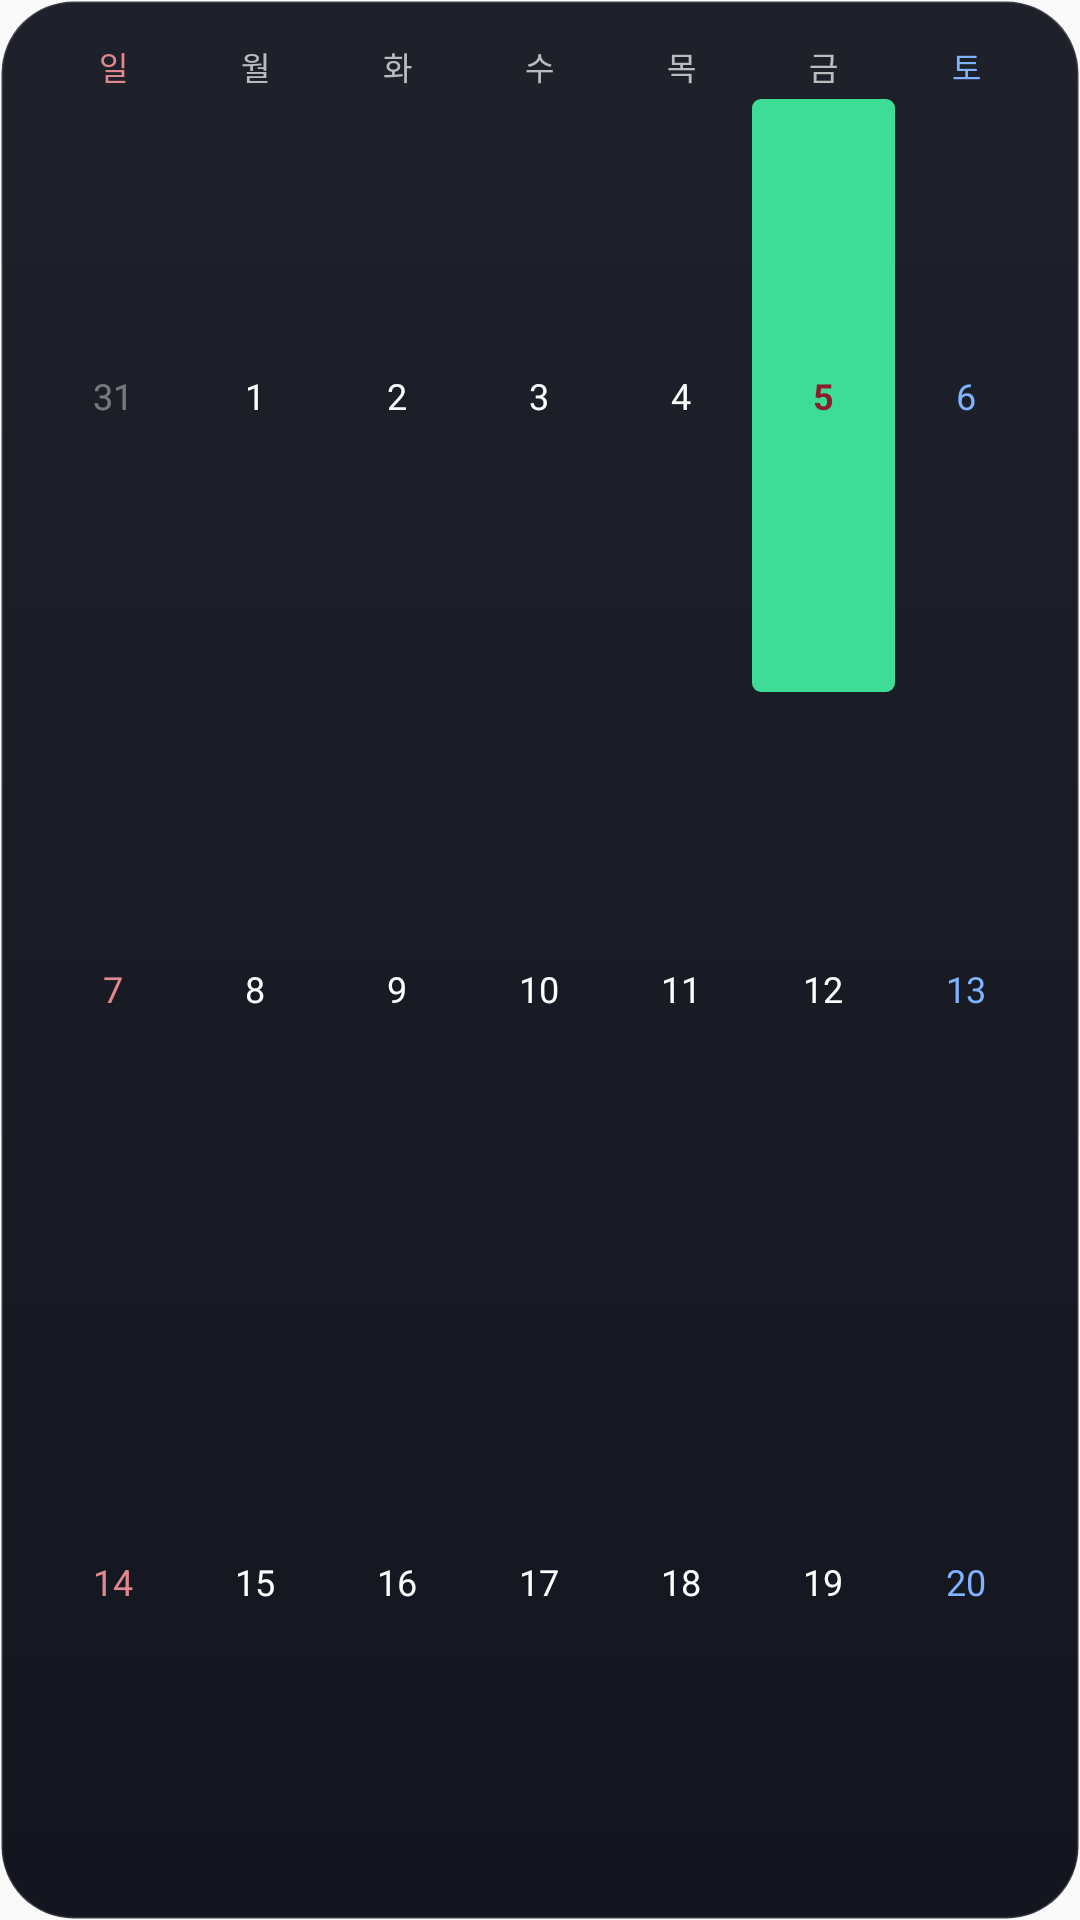

This screen was rendered from an Android layout file. Write that file and the resources it references.
<!-- AndroidManifest.xml: application theme AppTheme -->
<!-- res/layout/widget_calendar_preview.xml -->
<?xml version="1.0" encoding="utf-8"?>
<FrameLayout xmlns:android="http://schemas.android.com/apk/res/android"
    android:layout_width="match_parent"
    android:layout_height="match_parent">

    <ImageView
        android:layout_width="match_parent"
        android:layout_height="match_parent"
        android:scaleType="fitXY"
        android:src="@drawable/widget_bg_dark"
        android:contentDescription="@null" />

    <LinearLayout
        android:layout_width="match_parent"
        android:layout_height="match_parent"
        android:orientation="vertical"
        android:padding="14dp">

        <LinearLayout
            android:layout_width="match_parent"
            android:layout_height="wrap_content"
            android:baselineAligned="false"
            android:orientation="horizontal"
            android:layout_marginBottom="3dp">
            <TextView android:layout_width="0dp" android:layout_height="wrap_content" android:layout_weight="1" android:gravity="center" android:text="일" android:textColor="#FFE0888E" android:textSize="10.5sp" />
            <TextView android:layout_width="0dp" android:layout_height="wrap_content" android:layout_weight="1" android:gravity="center" android:text="월" android:textColor="#B3FFFFFF" android:textSize="10.5sp" />
            <TextView android:layout_width="0dp" android:layout_height="wrap_content" android:layout_weight="1" android:gravity="center" android:text="화" android:textColor="#B3FFFFFF" android:textSize="10.5sp" />
            <TextView android:layout_width="0dp" android:layout_height="wrap_content" android:layout_weight="1" android:gravity="center" android:text="수" android:textColor="#B3FFFFFF" android:textSize="10.5sp" />
            <TextView android:layout_width="0dp" android:layout_height="wrap_content" android:layout_weight="1" android:gravity="center" android:text="목" android:textColor="#B3FFFFFF" android:textSize="10.5sp" />
            <TextView android:layout_width="0dp" android:layout_height="wrap_content" android:layout_weight="1" android:gravity="center" android:text="금" android:textColor="#B3FFFFFF" android:textSize="10.5sp" />
            <TextView android:layout_width="0dp" android:layout_height="wrap_content" android:layout_weight="1" android:gravity="center" android:text="토" android:textColor="#FF7FB2FF" android:textSize="10.5sp" />
        </LinearLayout>

        <LinearLayout
            android:layout_width="match_parent"
            android:layout_height="0dp"
            android:layout_weight="1"
            android:orientation="vertical">

            <LinearLayout android:layout_width="match_parent" android:layout_height="0dp" android:layout_weight="1" android:baselineAligned="false" android:orientation="horizontal">
                <TextView android:layout_width="0dp" android:layout_height="match_parent" android:layout_weight="1" android:gravity="center" android:text="31" android:textColor="#66FFFFFF" android:textSize="12sp" />
                <TextView android:layout_width="0dp" android:layout_height="match_parent" android:layout_weight="1" android:gravity="center" android:text="1" android:textColor="#FFFFFFFF" android:textSize="12sp" />
                <TextView android:layout_width="0dp" android:layout_height="match_parent" android:layout_weight="1" android:gravity="center" android:text="2" android:textColor="#FFFFFFFF" android:textSize="12sp" />
                <TextView android:layout_width="0dp" android:layout_height="match_parent" android:layout_weight="1" android:gravity="center" android:text="3" android:textColor="#FFFFFFFF" android:textSize="12sp" />
                <TextView android:layout_width="0dp" android:layout_height="match_parent" android:layout_weight="1" android:gravity="center" android:text="4" android:textColor="#FFFFFFFF" android:textSize="12sp" />
                <TextView android:layout_width="0dp" android:layout_height="match_parent" android:layout_weight="1" android:gravity="center" android:text="5" android:textColor="#FF8C1D2B" android:background="@drawable/widget_bar" android:textSize="12sp" android:textStyle="bold" />
                <TextView android:layout_width="0dp" android:layout_height="match_parent" android:layout_weight="1" android:gravity="center" android:text="6" android:textColor="#FF7FB2FF" android:textSize="12sp" />
            </LinearLayout>
            <LinearLayout android:layout_width="match_parent" android:layout_height="0dp" android:layout_weight="1" android:baselineAligned="false" android:orientation="horizontal">
                <TextView android:layout_width="0dp" android:layout_height="match_parent" android:layout_weight="1" android:gravity="center" android:text="7" android:textColor="#FFE0888E" android:textSize="12sp" />
                <TextView android:layout_width="0dp" android:layout_height="match_parent" android:layout_weight="1" android:gravity="center" android:text="8" android:textColor="#FFFFFFFF" android:textSize="12sp" />
                <TextView android:layout_width="0dp" android:layout_height="match_parent" android:layout_weight="1" android:gravity="center" android:text="9" android:textColor="#FFFFFFFF" android:textSize="12sp" />
                <TextView android:layout_width="0dp" android:layout_height="match_parent" android:layout_weight="1" android:gravity="center" android:text="10" android:textColor="#FFFFFFFF" android:textSize="12sp" />
                <TextView android:layout_width="0dp" android:layout_height="match_parent" android:layout_weight="1" android:gravity="center" android:text="11" android:textColor="#FFFFFFFF" android:textSize="12sp" />
                <TextView android:layout_width="0dp" android:layout_height="match_parent" android:layout_weight="1" android:gravity="center" android:text="12" android:textColor="#FFFFFFFF" android:textSize="12sp" />
                <TextView android:layout_width="0dp" android:layout_height="match_parent" android:layout_weight="1" android:gravity="center" android:text="13" android:textColor="#FF7FB2FF" android:textSize="12sp" />
            </LinearLayout>
            <LinearLayout android:layout_width="match_parent" android:layout_height="0dp" android:layout_weight="1" android:baselineAligned="false" android:orientation="horizontal">
                <TextView android:layout_width="0dp" android:layout_height="match_parent" android:layout_weight="1" android:gravity="center" android:text="14" android:textColor="#FFE0888E" android:textSize="12sp" />
                <TextView android:layout_width="0dp" android:layout_height="match_parent" android:layout_weight="1" android:gravity="center" android:text="15" android:textColor="#FFFFFFFF" android:textSize="12sp" />
                <TextView android:layout_width="0dp" android:layout_height="match_parent" android:layout_weight="1" android:gravity="center" android:text="16" android:textColor="#FFFFFFFF" android:textSize="12sp" />
                <TextView android:layout_width="0dp" android:layout_height="match_parent" android:layout_weight="1" android:gravity="center" android:text="17" android:textColor="#FFFFFFFF" android:textSize="12sp" />
                <TextView android:layout_width="0dp" android:layout_height="match_parent" android:layout_weight="1" android:gravity="center" android:text="18" android:textColor="#FFFFFFFF" android:textSize="12sp" />
                <TextView android:layout_width="0dp" android:layout_height="match_parent" android:layout_weight="1" android:gravity="center" android:text="19" android:textColor="#FFFFFFFF" android:textSize="12sp" />
                <TextView android:layout_width="0dp" android:layout_height="match_parent" android:layout_weight="1" android:gravity="center" android:text="20" android:textColor="#FF7FB2FF" android:textSize="12sp" />
            </LinearLayout>
        </LinearLayout>
    </LinearLayout>
</FrameLayout>
<!-- resources referenced by this layout -->
<resources>
  <!-- drawable widget_bar (drawable) -->
  <?xml version="1.0" encoding="utf-8"?>
  <shape xmlns:android="http://schemas.android.com/apk/res/android" android:shape="rectangle">
      <solid android:color="#3DDC97" />
      <corners android:radius="3dp" />
  </shape>
  <!-- drawable widget_bg_dark (drawable) -->
  <?xml version="1.0" encoding="utf-8"?>
  <shape xmlns:android="http://schemas.android.com/apk/res/android" android:shape="rectangle">
      <gradient android:angle="270" android:startColor="#FF1E212A" android:endColor="#FF14161F" />
      <corners android:radius="24dp" />
      <stroke android:width="1dp" android:color="#26FFFFFF" />
  </shape>
  <style name="AppTheme" parent="Theme.AppCompat.Light.DarkActionBar">
          
          <item name="colorPrimary">@color/colorPrimary</item>
          <item name="colorPrimaryDark">@color/colorPrimaryDark</item>
          <item name="colorAccent">@color/colorAccent</item>
          
          <item name="android:forceDarkAllowed">false</item>
      </style>
  <!-- not gathered from this repository: default colours our renderer supplied (Android Studio template values) -->
  <color name="colorPrimary">#FF6200EE</color>
  <color name="colorPrimaryDark">#FF3700B3</color>
  <color name="colorAccent">#FF03DAC5</color>
</resources>
